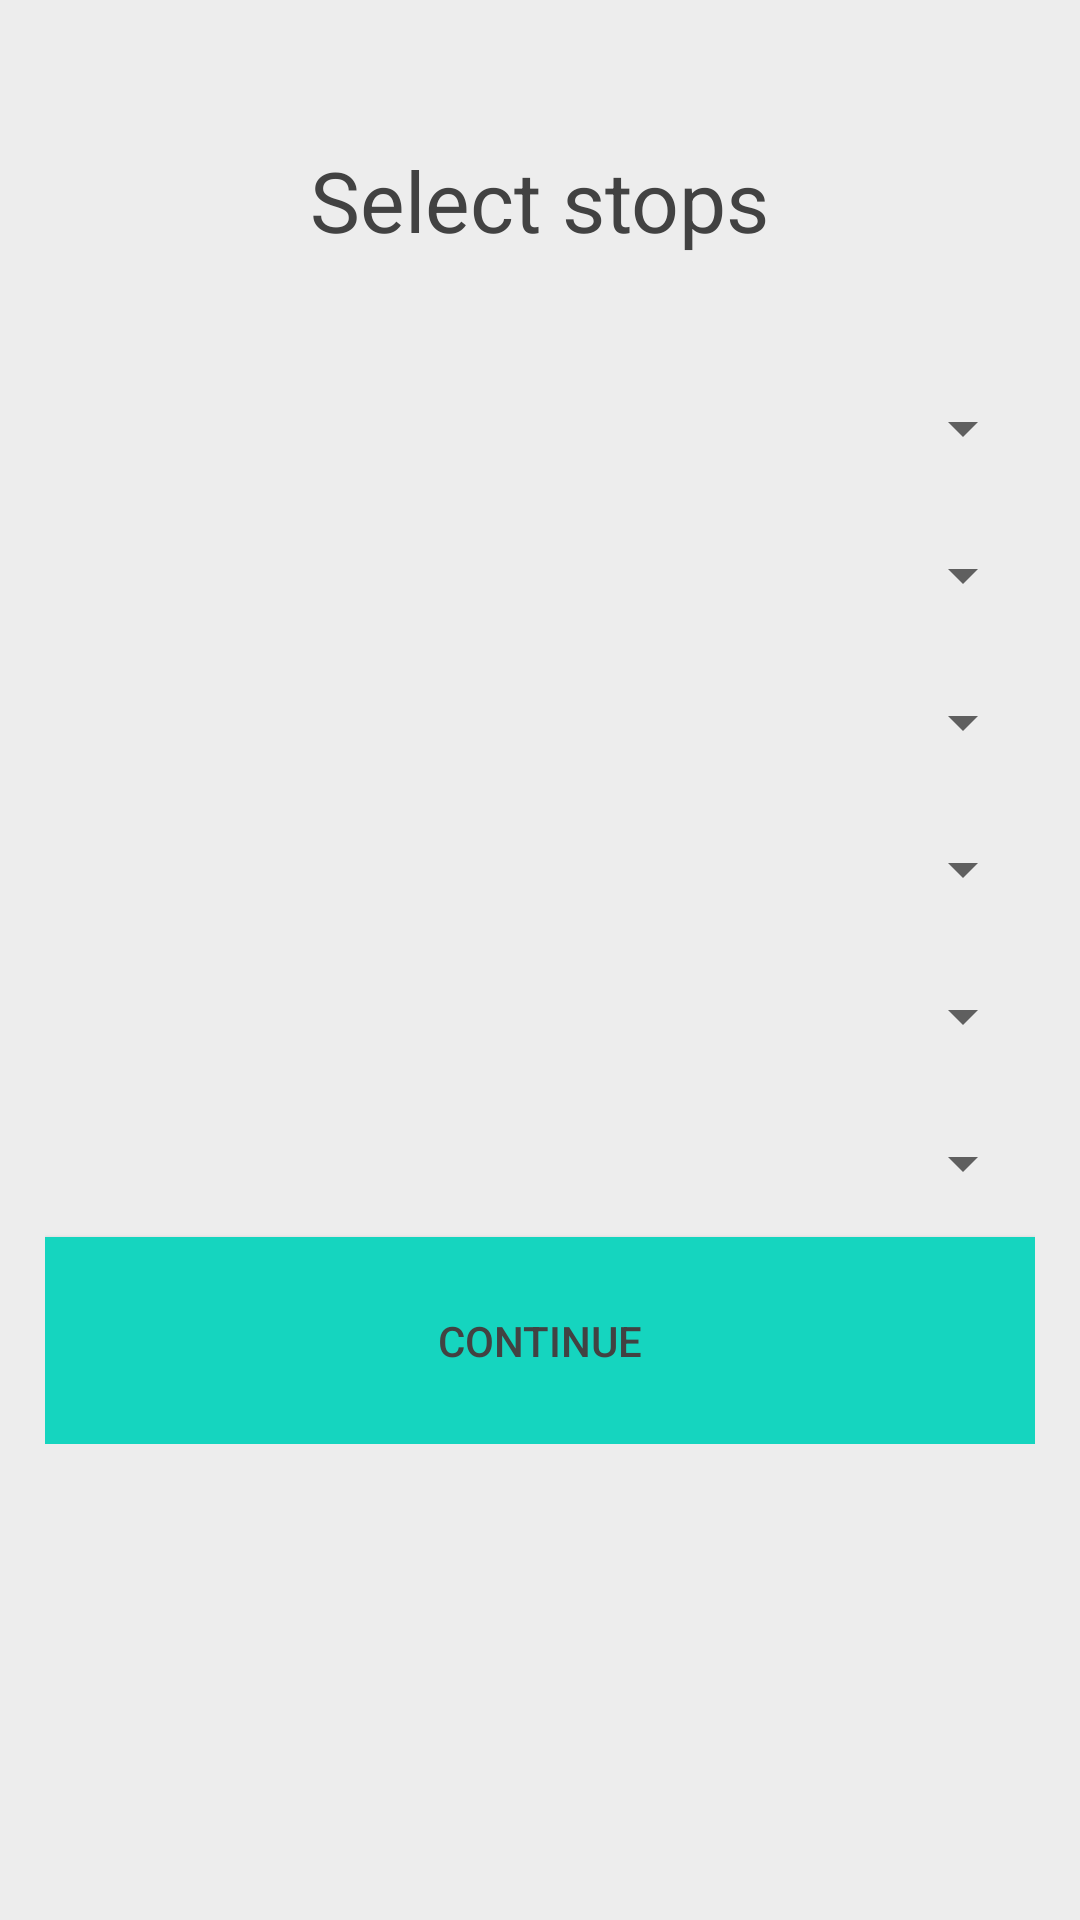

Write the Android layout XML for this screen, with the resource values it uses.
<!-- AndroidManifest.xml: application theme Theme.HackAndroidians -->
<!-- res/layout/activity_drivers.xml -->
<?xml version="1.0" encoding="utf-8"?>
<androidx.core.widget.NestedScrollView
    xmlns:android="http://schemas.android.com/apk/res/android"
    xmlns:app="http://schemas.android.com/apk/res-auto"
    xmlns:tools="http://schemas.android.com/tools"
    android:layout_width="match_parent"
    android:layout_height="match_parent"
    android:background="#ededed"
    tools:context=".DriversActivity">


    <LinearLayout
        android:layout_width="match_parent"
        android:layout_height="wrap_content"
        android:padding="15dp"
        android:orientation="vertical">

        <TextView
            android:layout_marginTop="33dp"
            android:layout_marginBottom="33dp"
            android:id="@+id/text"
            android:layout_gravity="center"
            android:layout_width="wrap_content"
            android:layout_height="wrap_content"
            android:text="Select stops"
            android:textColor="@color/cardview_dark_background"
            android:textSize="28sp"
            app:layout_constraintBottom_toTopOf="@+id/spinner"
            app:layout_constraintEnd_toEndOf="parent"
            app:layout_constraintStart_toStartOf="parent"
            app:layout_constraintTop_toTopOf="parent" />

        <Spinner
            android:id="@+id/spinner"
            android:layout_width="match_parent"
            android:layout_height="49dp"
            app:layout_constraintBottom_toBottomOf="parent"
            app:layout_constraintTop_toTopOf="parent"
            tools:layout_editor_absoluteX="187dp" />

        <Spinner
            android:id="@+id/spinnerIn"
            android:layout_width="match_parent"
            android:layout_height="49dp"
            app:layout_constraintBottom_toTopOf="@+id/spinnerDestination"
            app:layout_constraintTop_toBottomOf="@+id/spinner"
            tools:layout_editor_absoluteX="0dp" />

        <Spinner
            android:id="@+id/spinnerDestination"
            android:layout_width="match_parent"
            android:layout_height="49dp"
            app:layout_constraintBottom_toBottomOf="parent"
            app:layout_constraintTop_toBottomOf="@+id/spinner"
            app:layout_constraintVertical_bias="0.258"
            tools:layout_editor_absoluteX="0dp" />

        <Spinner
            android:id="@+id/spinnerDestinationD"
            android:layout_width="match_parent"
            android:layout_height="49dp"
            app:layout_constraintBottom_toBottomOf="parent"
            app:layout_constraintTop_toBottomOf="@+id/spinner"
            app:layout_constraintVertical_bias="0.258"
            tools:layout_editor_absoluteX="0dp" />

        <Spinner
            android:id="@+id/spinnerDestinationE"
            android:layout_width="match_parent"
            android:layout_height="49dp"
            app:layout_constraintBottom_toBottomOf="parent"
            app:layout_constraintTop_toBottomOf="@+id/spinner"
            app:layout_constraintVertical_bias="0.258"
            tools:layout_editor_absoluteX="0dp" />

        <Spinner
            android:id="@+id/spinnerDestinationF"
            android:layout_width="match_parent"
            android:layout_height="49dp"
            app:layout_constraintBottom_toBottomOf="parent"
            app:layout_constraintTop_toBottomOf="@+id/spinner"
            app:layout_constraintVertical_bias="0.258"
            tools:layout_editor_absoluteX="0dp" />










        <Button
            android:layout_gravity="center"
            android:id="@+id/continue_1"
            android:text="Continue"
            android:textColor="@color/cardview_dark_background"
            android:layout_width="369dp"
            android:layout_height="69dp"
            android:background="#15D5BF"
            app:layout_constraintBottom_toBottomOf="parent"
            app:layout_constraintEnd_toEndOf="parent"
            app:layout_constraintStart_toStartOf="parent"
            app:layout_constraintTop_toBottomOf="@+id/spinnerDestination" />

    </LinearLayout>

</androidx.core.widget.NestedScrollView>
<!-- resources referenced by this layout -->
<resources>
  <style name="Theme.HackAndroidians" parent="Theme.MaterialComponents.DayNight.DarkActionBar">
          
          <item name="colorPrimary">@color/purple_500</item>
          <item name="colorPrimaryVariant">@color/purple_700</item>
          <item name="colorOnPrimary">@color/white</item>
          
          <item name="colorSecondary">@color/teal_200</item>
          <item name="colorSecondaryVariant">@color/teal_700</item>
          <item name="colorOnSecondary">@color/black</item>
          
          <item name="android:statusBarColor" tools:targetApi="l">?attr/colorPrimaryVariant</item>
          
      </style>
  <color name="purple_500">#197FEC</color>
  <color name="purple_700">#197FEC</color>
  <color name="white">#FFFFFFFF</color>
  <color name="teal_200">#197FEC</color>
  <color name="teal_700">#197FEC</color>
  <color name="black">#FF000000</color>
</resources>
